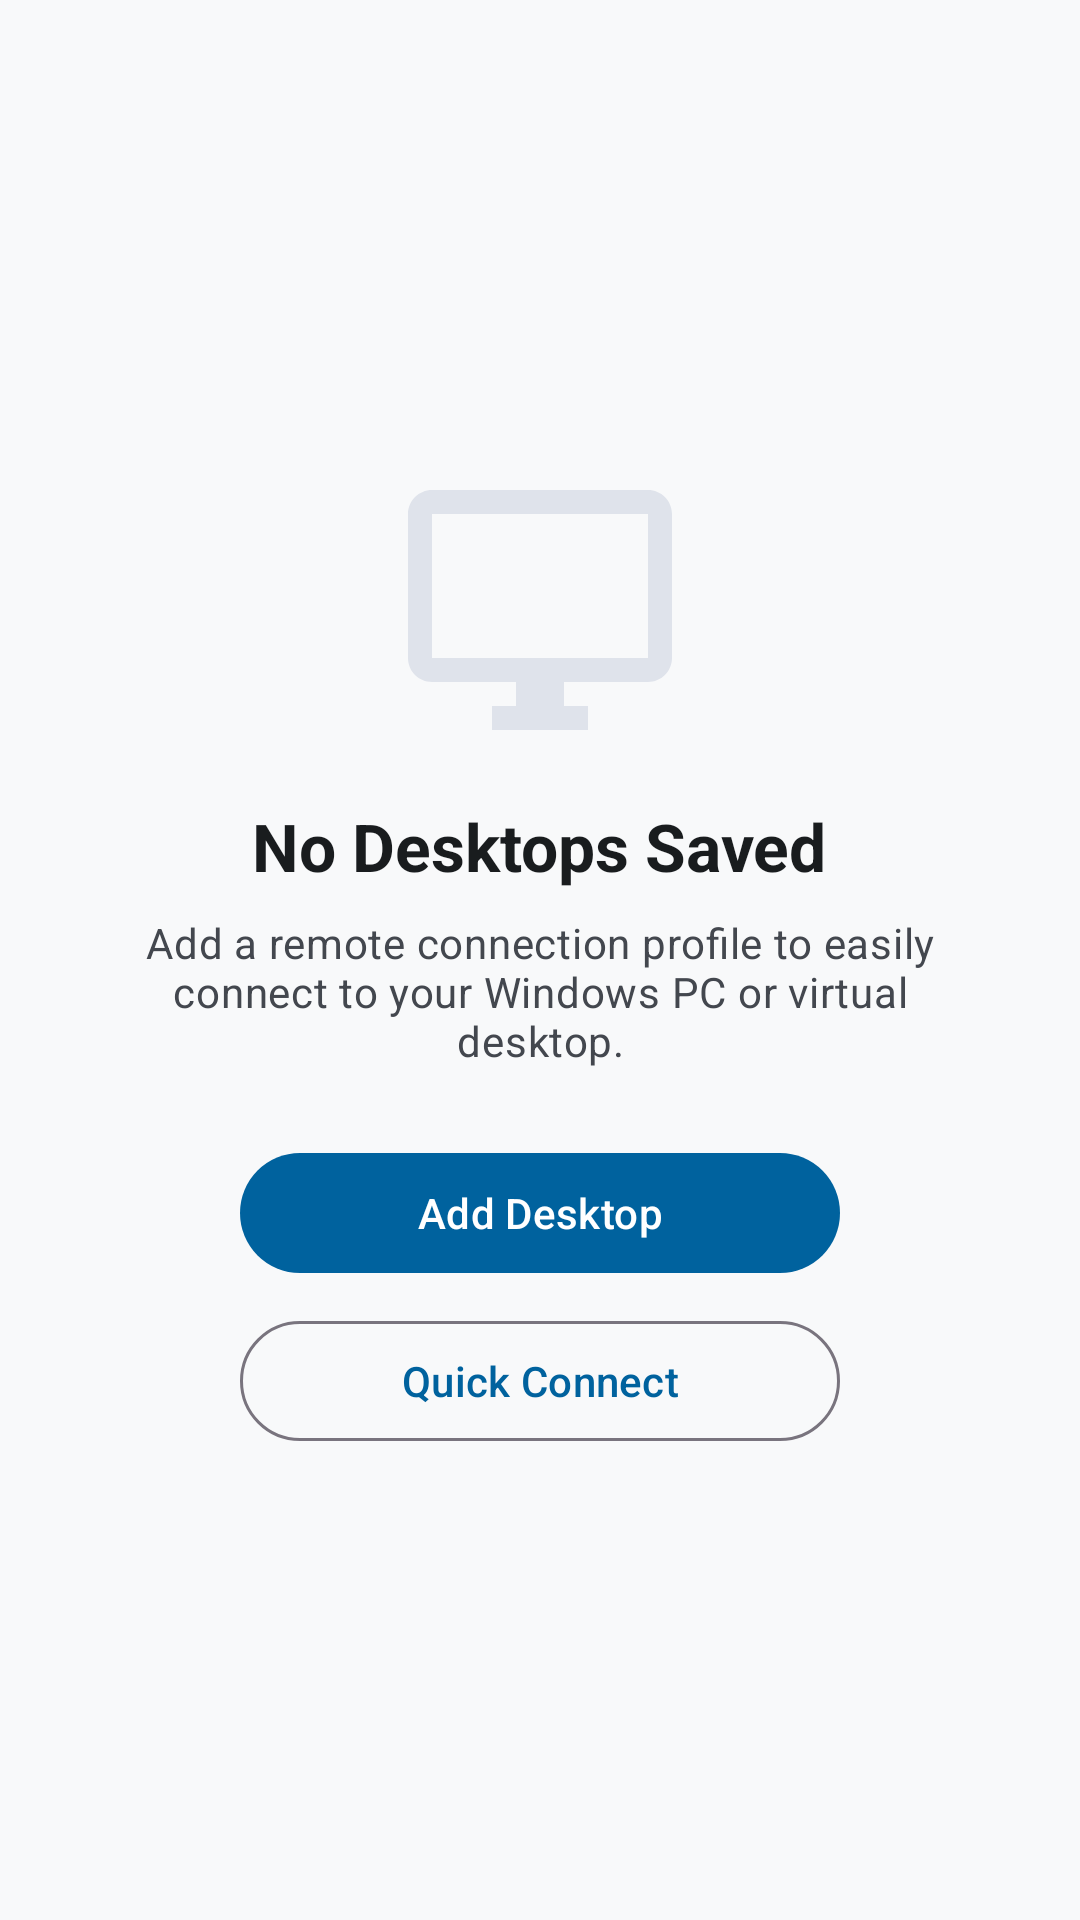

This screen was rendered from an Android layout file. Write that file and the resources it references.
<!-- AndroidManifest.xml: application theme Theme.RdpClient -->
<!-- res/layout/layout_empty_state.xml -->
<?xml version="1.0" encoding="utf-8"?>
<LinearLayout
    xmlns:android="http://schemas.android.com/apk/res/android"
    xmlns:app="http://schemas.android.com/apk/res-auto"
    xmlns:tools="http://schemas.android.com/tools"
    android:id="@+id/layoutEmptyRoot"
    android:layout_width="match_parent"
    android:layout_height="match_parent"
    android:gravity="center"
    android:orientation="vertical"
    android:padding="32dp">

    
    <ImageView
        android:id="@+id/ivEmptyIllustration"
        android:layout_width="96dp"
        android:layout_height="96dp"
        android:contentDescription="@null"
        android:src="@drawable/ic_desktop_windows"
        app:tint="?attr/colorSurfaceVariant" />

    
    <TextView
        android:id="@+id/tvEmptyHeadline"
        android:layout_width="wrap_content"
        android:layout_height="wrap_content"
        android:layout_marginTop="16dp"
        android:gravity="center"
        android:text="@string/empty_state_headline"
        android:textAppearance="?attr/textAppearanceTitleLarge"
        android:textColor="?attr/colorOnSurface"
        android:textStyle="bold" />

    
    <TextView
        android:id="@+id/tvEmptyDescription"
        android:layout_width="wrap_content"
        android:layout_height="wrap_content"
        android:layout_marginTop="8dp"
        android:gravity="center"
        android:maxWidth="280dp"
        android:text="@string/empty_state_description"
        android:textAppearance="?attr/textAppearanceBodyMedium"
        android:textColor="?attr/colorOnSurfaceVariant" />

    
    <LinearLayout
        android:id="@+id/layoutEmptyActions"
        android:layout_width="wrap_content"
        android:layout_height="wrap_content"
        android:layout_marginTop="24dp"
        android:gravity="center"
        android:orientation="vertical">

        
        <com.google.android.material.button.MaterialButton
            android:id="@+id/btnEmptyAddProfile"
            android:layout_width="wrap_content"
            android:layout_height="wrap_content"
            android:minWidth="200dp"
            android:text="@string/action_add_desktop"
            app:icon="@drawable/ic_add" />

        
        <com.google.android.material.button.MaterialButton
            android:id="@+id/btnEmptyQuickConnect"
            style="@style/Widget.Material3.Button.OutlinedButton"
            android:layout_width="wrap_content"
            android:layout_height="wrap_content"
            android:layout_marginTop="8dp"
            android:minWidth="200dp"
            android:text="@string/action_quick_connect"
            app:icon="@drawable/ic_flash_on" />

        
        <com.google.android.material.button.MaterialButton
            android:id="@+id/btnEmptyClearSearch"
            style="@style/Widget.Material3.Button.TextButton"
            android:layout_width="wrap_content"
            android:layout_height="wrap_content"
            android:layout_marginTop="8dp"
            android:text="@string/action_clear_search"
            android:visibility="gone"
            tools:visibility="visible" />

    </LinearLayout>

</LinearLayout>
<!-- resources referenced by this layout -->
<resources>
  <!-- drawable ic_desktop_windows (drawable) -->
  <vector xmlns:android="http://schemas.android.com/apk/res/android"
      android:width="24dp"
      android:height="24dp"
      android:viewportWidth="24"
      android:viewportHeight="24">
    <path
        android:fillColor="#FF000000"
        android:pathData="M21,2H3c-1.1,0 -2,0.9 -2,2v12c0,1.1 0.9,2 2,2h7v2H8v2h8v-2h-2v-2h7c1.1,0 2,-0.9 2,-2V4c0,-1.1 -0.9,-2 -2,-2zm0,14H3V4h18v12z"/>
  </vector>
  <string name="action_add_desktop">Add Desktop</string>
  <string name="action_clear_search">Clear Search</string>
  <string name="action_quick_connect">Quick Connect</string>
  <string name="empty_state_description">Add a remote connection profile to easily connect to your Windows PC or virtual desktop.</string>
  <string name="empty_state_headline">No Desktops Saved</string>
  <style name="Theme.RdpClient" parent="Theme.Material3.DayNight.NoActionBar">
          
          <item name="colorPrimary">@color/primary</item>
          <item name="colorOnPrimary">@color/on_primary</item>
          <item name="colorPrimaryContainer">@color/primary_container</item>
          <item name="colorOnPrimaryContainer">@color/on_primary_container</item>
  
          <item name="colorSecondary">@color/secondary</item>
          <item name="colorOnSecondary">@color/on_secondary</item>
          <item name="colorSecondaryContainer">@color/secondary_container</item>
          <item name="colorOnSecondaryContainer">@color/on_secondary_container</item>
  
          
          <item name="android:windowBackground">@color/background_light</item>
          <item name="colorSurface">@color/surface_light</item>
          <item name="colorOnSurface">@color/on_surface_light</item>
          <item name="colorSurfaceVariant">@color/surface_variant_light</item>
          <item name="colorOnSurfaceVariant">@color/on_surface_variant_light</item>
  
          <item name="android:statusBarColor">@color/primary</item>
          <item name="android:navigationBarColor">@color/surface_light</item>
      </style>
  <color name="primary">#00629E</color>
  <color name="on_primary">#FFFFFF</color>
  <color name="primary_container">#D0E4FF</color>
  <color name="on_primary_container">#001D35</color>
  <color name="secondary">#526070</color>
  <color name="on_secondary">#FFFFFF</color>
  <color name="secondary_container">#D6E4F7</color>
  <color name="on_secondary_container">#0F1D2A</color>
  <color name="background_light">#F8F9FA</color>
  <color name="surface_light">#FFFFFF</color>
  <color name="on_surface_light">#191C1E</color>
  <color name="surface_variant_light">#DFE3EB</color>
  <color name="on_surface_variant_light">#43474E</color>
</resources>
